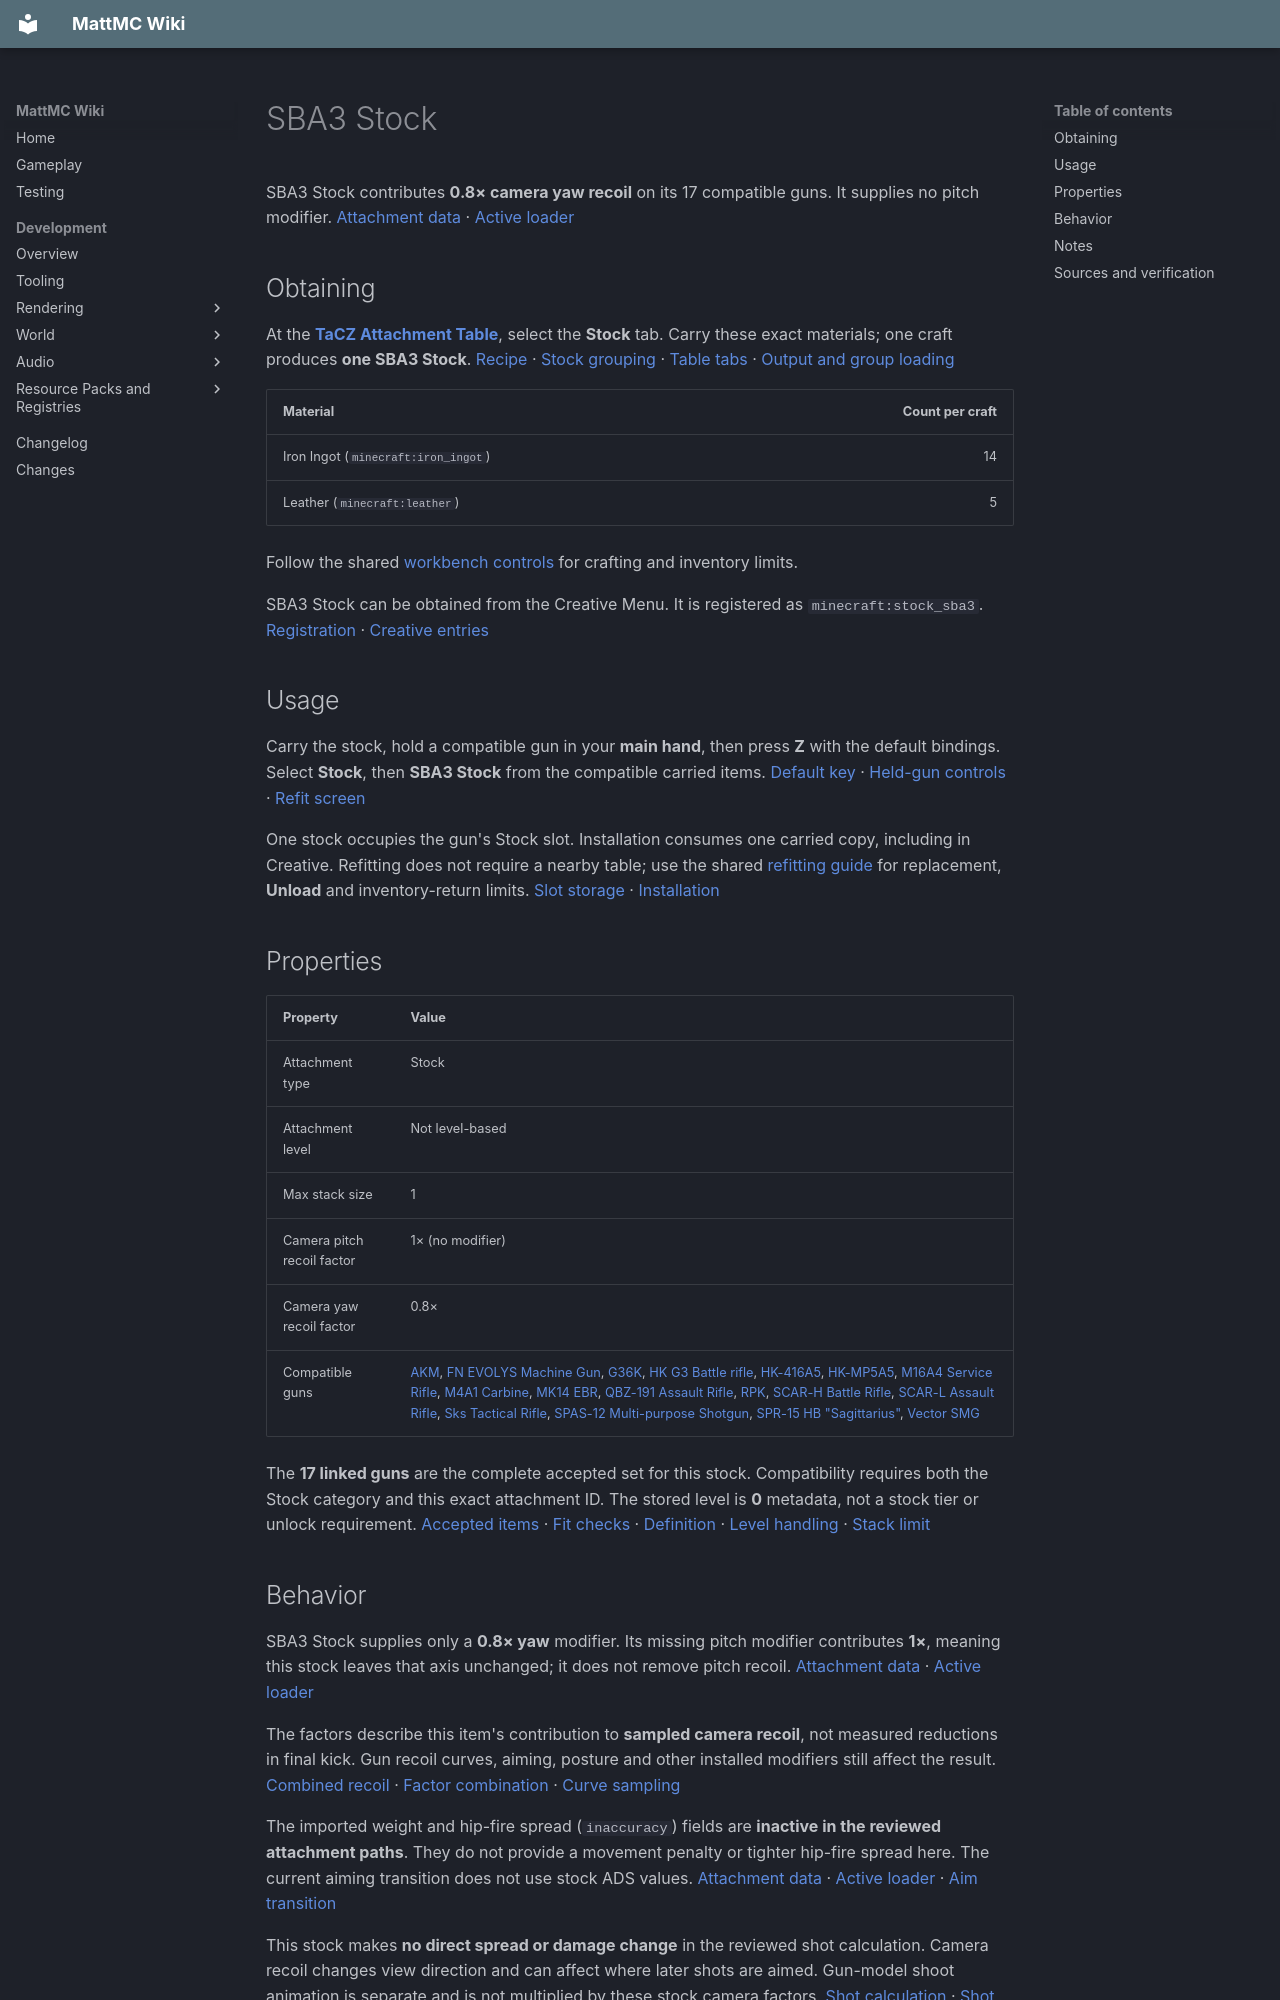

repository: HungLo2020/MattMC · page: gameplay/items/SBA3Stock/index.html · generator: mkdocs

# SBA3 Stock

SBA3 Stock contributes **0.8× camera yaw recoil** on its 17 compatible guns. It supplies no pitch modifier. [Attachment data][data] · [Active loader][recoil-loader]

## Obtaining

At the **[TaCZ Attachment Table](../blocks/TaCZWorkbenches.md#attachment-table)**, select the **Stock** tab. Carry these exact materials; one craft produces **one SBA3 Stock**. [Recipe][recipe] · [Stock grouping][index] · [Table tabs][stock-tab] · [Output and group loading][recipe-loading]

| Material | Count per craft |
| --- | ---: |
| Iron Ingot (`minecraft:iron_ingot`) | 14 |
| Leather (`minecraft:leather`) | 5 |

Follow the shared [workbench controls](../blocks/TaCZWorkbenches.md#using-a-workbench) for crafting and inventory limits.

SBA3 Stock can be obtained from the Creative Menu. It is registered as `minecraft:stock_sba3`. [Registration][registration] · [Creative entries][creative]

## Usage

Carry the stock, hold a compatible gun in your **main hand**, then press **Z** with the default bindings. Select **Stock**, then **SBA3 Stock** from the compatible carried items. [Default key][keys] · [Held-gun controls][input] · [Refit screen][refit-screen]

One stock occupies the gun's Stock slot. Installation consumes one carried copy, including in Creative. Refitting does not require a nearby table; use the shared [refitting guide](../mechanics/TaCZFirearms.md#refitting-attachments) for replacement, **Unload** and inventory-return limits. [Slot storage][refit-storage] · [Installation][refit-server]

## Properties

| Property | Value |
| --- | --- |
| Attachment type | Stock |
| Attachment level | Not level-based |
| Max stack size | 1 |
| Camera pitch recoil factor | 1× (no modifier) |
| Camera yaw recoil factor | 0.8× |
| Compatible guns | [AKM](AKM.md), [FN EVOLYS Machine Gun](FNEVOLYSMachineGun.md), [G36K](G36K.md), [HK G3 Battle rifle](HKG3Battlerifle.md), [HK-416A5](HK416A5.md), [HK-MP5A5](HKMP5A5.md), [M16A4 Service Rifle](M16A4ServiceRifle.md), [M4A1 Carbine](M4A1Carbine.md), [MK14 EBR](MK14EBR.md), [QBZ-191 Assault Rifle](QBZ191AssaultRifle.md), [RPK](RPK.md), [SCAR-H Battle Rifle](SCARHBattleRifle.md), [SCAR-L Assault Rifle](SCARLAssaultRifle.md), [Sks Tactical Rifle](SksTacticalRifle.md), [SPAS-12 Multi-purpose Shotgun](SPAS12MultipurposeShotgun.md), [SPR-15 HB "Sagittarius"](SPR15HBSagittarius.md), [Vector SMG](VectorSMG.md) |

The **17 linked guns** are the complete accepted set for this stock. Compatibility requires both the Stock category and this exact attachment ID. The stored level is **0** metadata, not a stock tier or unlock requirement. [Accepted items][accepted-guns] · [Fit checks][compatibility] · [Definition][definition] · [Level handling][level-storage-tooltip] · [Stack limit][registration]

## Behavior

SBA3 Stock supplies only a **0.8× yaw** modifier. Its missing pitch modifier contributes **1×**, meaning this stock leaves that axis unchanged; it does not remove pitch recoil. [Attachment data][data] · [Active loader][recoil-loader]

The factors describe this item's contribution to **sampled camera recoil**, not measured reductions in final kick. Gun recoil curves, aiming, posture and other installed modifiers still affect the result. [Combined recoil][recoil-combined] · [Factor combination][recoil-factors] · [Curve sampling][recoil-sampling]

The imported weight and hip-fire spread (`inaccuracy`) fields are **inactive in the reviewed attachment paths**. They do not provide a movement penalty or tighter hip-fire spread here. The current aiming transition does not use stock ADS values. [Attachment data][data] · [Active loader][recoil-loader] · [Aim transition][aim-transition]

This stock makes **no direct spread or damage change** in the reviewed shot calculation. Camera recoil changes view direction and can affect where later shots are aimed. Gun-model shoot animation is separate and is not multiplied by these stock camera factors. [Shot calculation][shot-calculation] · [Shot values][shot-values] · [View rotation][camera-rotation] · [Shoot animation][model-animation] · [Model sampling][model-sampling]

## Notes

* This item is part of the integrated TaCZ firearms system.
* Its bundled display supplies a separate stock model and texture. The first-person renderer selects the held gun geometry by gun ID; all **17 accepted bundled gun models** have the required `stock_pos` mount. The display also selects `ar_stock_adapter` where that named adapter part exists; an adapter part is not required for the separate stock mesh. Existing `stock_default` parts hide when a stock is installed. [Display][display] · [Model selection][first-person-model-selection] · [Selected geometry][fixed-gun-model-path] · [Bundled gun models][bundled-gun-models] · [Mount and submission][attachment-data-and-mount] · [Conditional visibility][state-and-visibility]
* Model assets and mount presence establish the bundled rendering inputs, not a tested appearance or alignment. Display/model loading and recoil-data loading are separate paths. [Display loading][display-loader] · [Geometry loading][geometry-loader] · [Recoil loading][recoil-loader]
